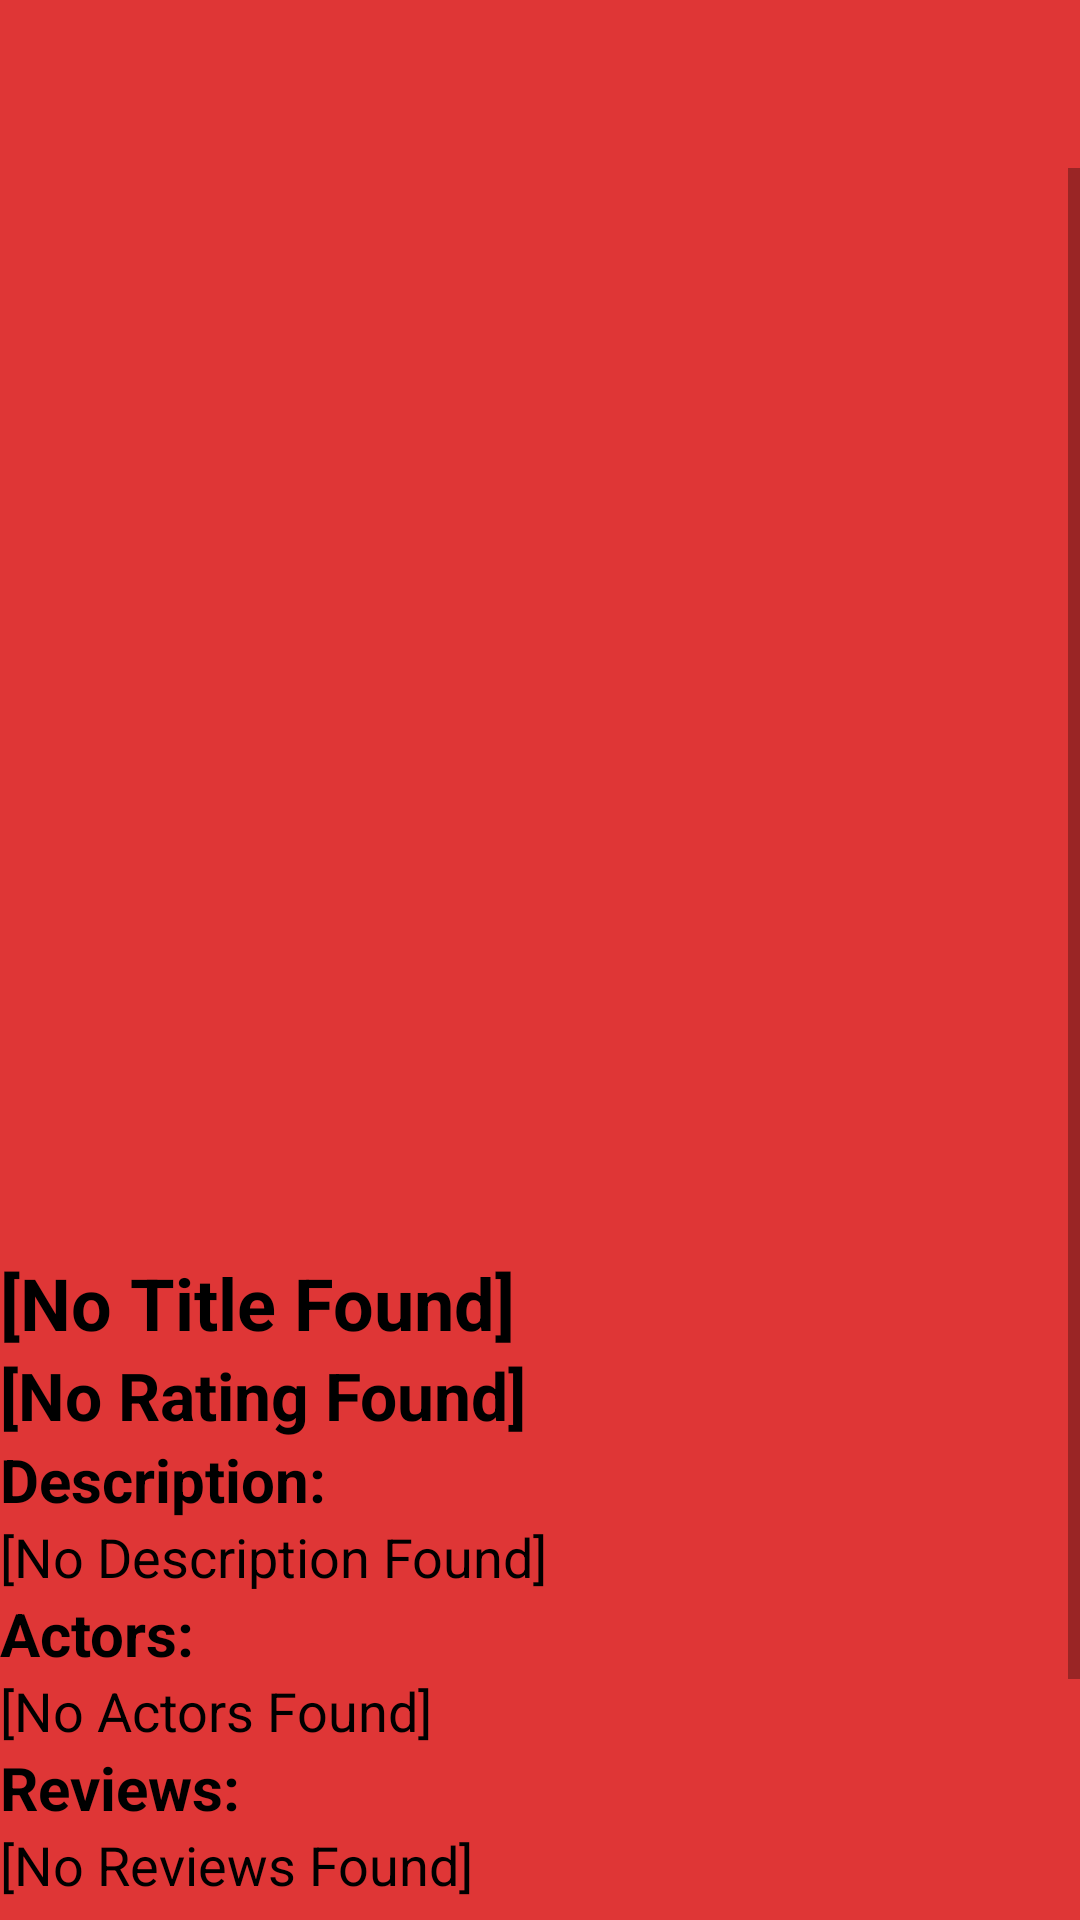

Write the Android layout XML for this screen, with the resource values it uses.
<!-- AndroidManifest.xml: application theme AppTheme -->
<!-- res/layout/movie_desc.xml -->
<?xml version="1.0" encoding="utf-8"?>
<LinearLayout
    xmlns:android="http://schemas.android.com/apk/res/android"
    android:id="@+id/movie_desc"
    android:layout_width="match_parent"
    android:layout_height="match_parent"
    android:background="#DF3636"
    android:orientation="vertical">

    <androidx.appcompat.widget.Toolbar
        android:id="@+id/toolbar3"
        android:layout_width="match_parent"
        android:layout_height="wrap_content"
        android:background="?attr/colorPrimary"
        android:minHeight="?attr/actionBarSize"
        android:theme="?attr/actionBarTheme"
        android:visibility="invisible" />

    <ScrollView
        android:layout_width="match_parent"
        android:layout_height="match_parent">

        <LinearLayout
            android:layout_width="match_parent"
            android:layout_height="wrap_content"
            android:orientation="vertical" >

            <ImageView
                android:id="@+id/imageView"
                android:layout_width="match_parent"
                android:layout_height="362dp"
                android:background="#DF3636"
                android:contentDescription="Poster" />

            <TextView
                android:id="@+id/title"
                android:layout_width="wrap_content"
                android:layout_height="wrap_content"
                android:textColor="#000000"
                android:text="[No Title Found]"
                android:textSize="24sp"
                android:textStyle="bold" />

            <TextView
                android:id="@+id/rating"
                android:layout_width="wrap_content"
                android:layout_height="wrap_content"
                android:textColor="#000000"
                android:text="[No Rating Found]"
                android:textSize="22sp"
                android:textStyle="bold" />

            <TextView
                android:id="@+id/textView3"
                android:layout_width="match_parent"
                android:layout_height="wrap_content"
                android:textColor="#000000"
                android:text="Description: "
                android:textSize="20sp"
                android:textStyle="bold" />

            <TextView
                android:id="@+id/description"
                android:layout_width="wrap_content"
                android:layout_height="wrap_content"
                android:textColor="#000000"
                android:text="[No Description Found]"
                android:textSize="18sp" />

            <TextView
                android:id="@+id/textView2"
                android:layout_width="match_parent"
                android:layout_height="wrap_content"
                android:textColor="#000000"
                android:text="Actors: "
                android:textSize="20sp"
                android:textStyle="bold" />

            <TextView
                android:id="@+id/actors"
                android:layout_width="wrap_content"
                android:layout_height="wrap_content"
                android:textColor="#000000"
                android:text="[No Actors Found]"
                android:textSize="18sp" />

            <TextView
                android:id="@+id/textView"
                android:layout_width="match_parent"
                android:layout_height="wrap_content"
                android:textColor="#000000"
                android:text="Reviews: "
                android:textSize="20sp"
                android:textStyle="bold" />

            <TextView
                android:id="@+id/reviews"
                android:layout_width="wrap_content"
                android:layout_height="wrap_content"
                android:textColor="#000000"
                android:text="[No Reviews Found]"
                android:textSize="18sp" />

            <TextView
                android:id="@+id/textView5"
                android:layout_width="match_parent"
                android:layout_height="wrap_content"
                android:textColor="#000000"
                android:text="Services: "
                android:textSize="20sp"
                android:textStyle="bold" />

            <TextView
                android:id="@+id/services"
                android:layout_width="match_parent"
                android:layout_height="wrap_content"
                android:textColor="#000000"
                android:text="[No Services Found]"
                android:textSize="18sp" />

            <Button
                android:id="@+id/favorite"
                android:layout_width="match_parent"
                android:layout_height="wrap_content"
                android:background="#000000"
                android:textColor="#FFFFFF"
                android:text="Add to Favorites" />

        </LinearLayout>
    </ScrollView>
</LinearLayout>
<!-- resources referenced by this layout -->
<resources>
  <style name="AppTheme" parent="Theme.AppCompat.Light.DarkActionBar">
          
          <item name="colorPrimary">#DF3636</item>
          <item name="colorPrimaryDark">#000000</item>
          <item name="colorAccent">#FFFFFF</item>
          <item name="android:textColor">#FFFFFF</item>
          <item name="android:itemBackground">#000000</item>
      </style>
</resources>
